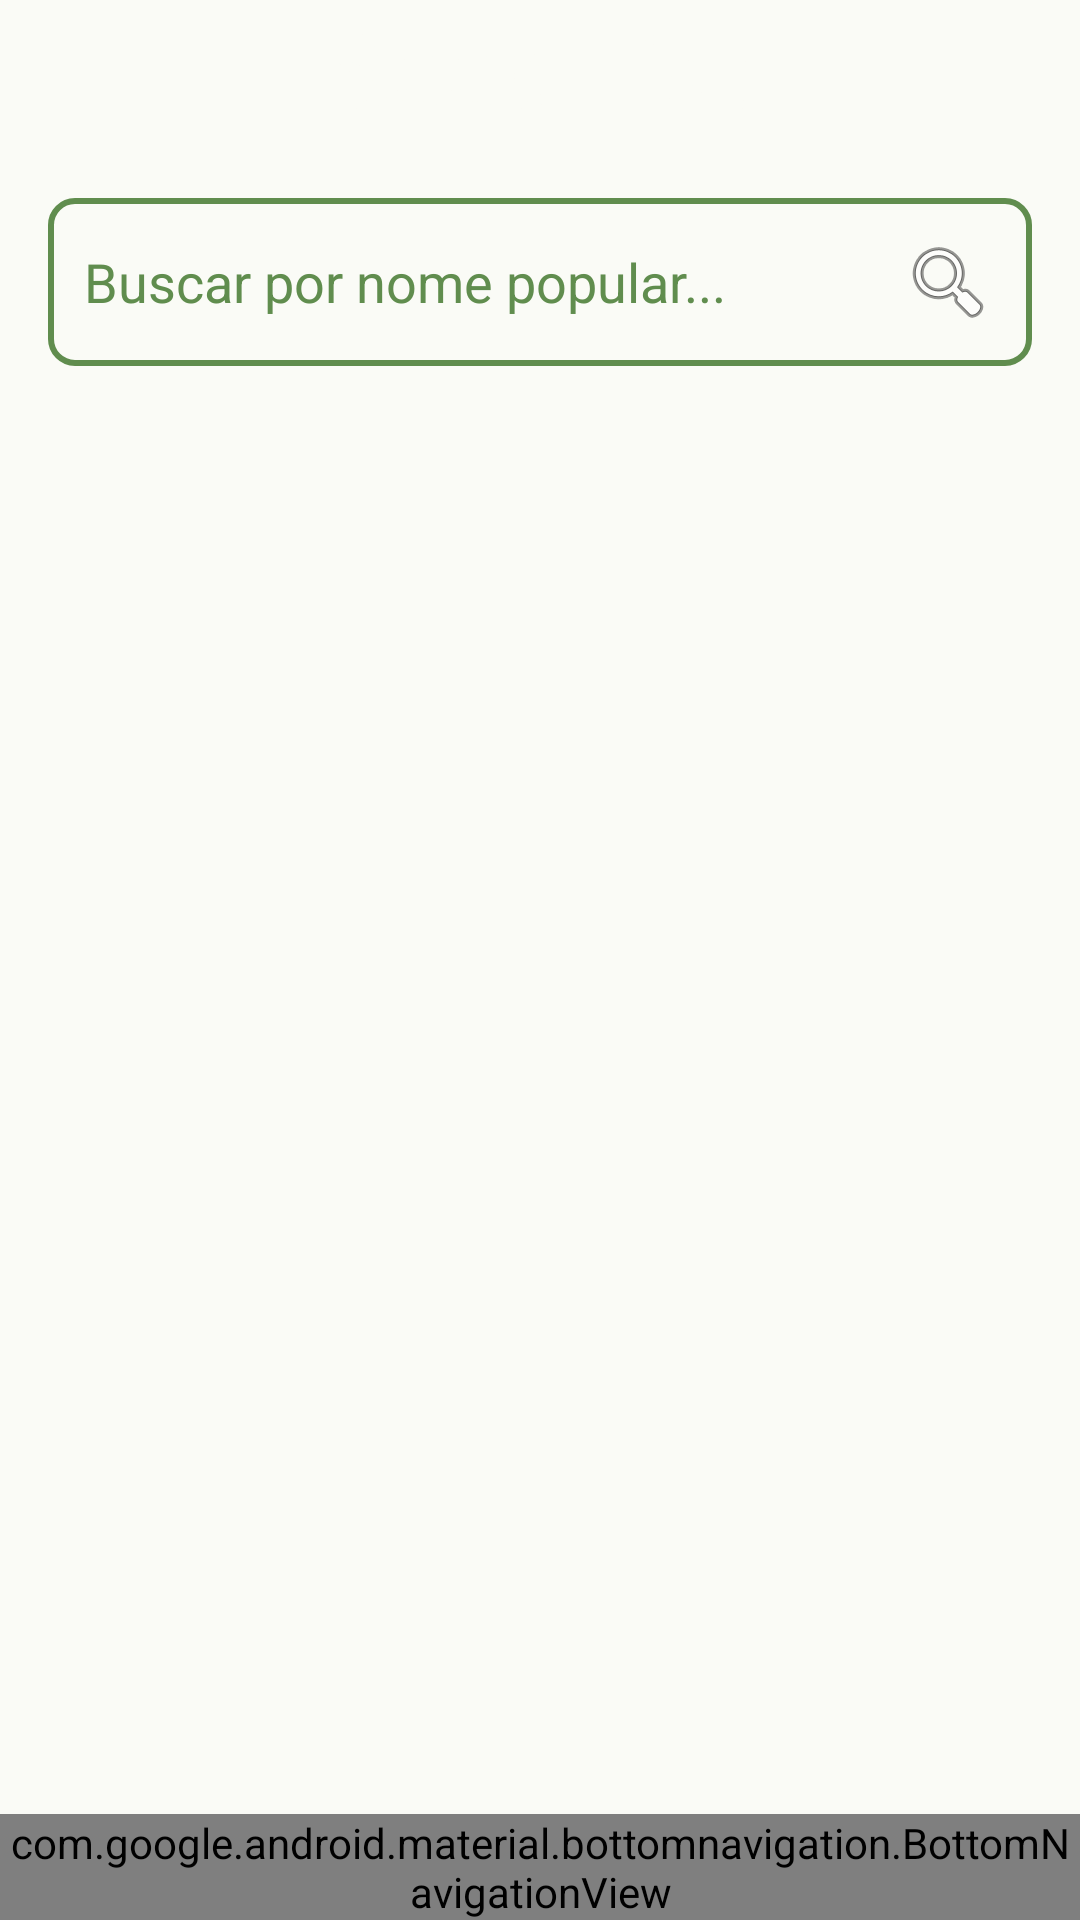

Layout XML and referenced resources for this Android screen:
<!-- AndroidManifest.xml: application theme Theme.EcoSemente -->
<!-- res/layout/activity_list_semente.xml -->
<?xml version="1.0" encoding="utf-8"?>
<androidx.constraintlayout.widget.ConstraintLayout xmlns:android="http://schemas.android.com/apk/res/android"
    xmlns:app="http://schemas.android.com/apk/res-auto"
    xmlns:tools="http://schemas.android.com/tools"
    android:id="@+id/main"
    android:layout_width="match_parent"
    android:layout_height="match_parent"
    android:background="@color/white"
    android:fitsSystemWindows="true"
    tools:context=".ListSementeActivity">

    <TextView
        android:id="@+id/textView5"
        android:layout_width="0dp"
        android:layout_height="50dp"
        android:background="@drawable/header"
        android:text="@string/tv_seed_list"
        android:textAlignment="center"
        android:textColor="@color/white"
        android:textSize="34sp"
        app:layout_constraintEnd_toEndOf="parent"
        app:layout_constraintStart_toStartOf="parent"
        app:layout_constraintTop_toTopOf="parent" />

    <EditText
        android:id="@+id/etBuscaSemente"
        android:layout_width="0dp"
        android:layout_height="wrap_content"
        android:layout_marginStart="16dp"
        android:layout_marginTop="16dp"
        android:layout_marginEnd="16dp"
        android:background="@drawable/edit_text_shape"
        android:drawableEnd="@android:drawable/ic_menu_search"
        android:hint="Buscar por nome popular..."
        android:padding="12dp"
        android:textColor="@color/green"
        android:textColorHint="@color/green"
        app:layout_constraintEnd_toEndOf="parent"
        app:layout_constraintStart_toStartOf="parent"
        app:layout_constraintTop_toBottomOf="@+id/textView5" />

    <com.google.android.material.bottomnavigation.BottomNavigationView
        android:id="@+id/btnv_semente"
        android:layout_width="match_parent"
        android:layout_height="wrap_content"
        android:background="@color/white"
        app:itemIconTint="@color/green"
        app:itemTextColor="@color/green"
        app:labelVisibilityMode="labeled"
        app:layout_constraintBottom_toBottomOf="parent"
        app:layout_constraintEnd_toEndOf="parent"
        app:layout_constraintHorizontal_bias="0.0"
        app:layout_constraintStart_toStartOf="parent"
        app:menu="@menu/semente_menu" />

    <androidx.recyclerview.widget.RecyclerView
        android:id="@+id/recyclerViewSemente"
        android:layout_width="0dp"
        android:layout_height="0dp"
        android:paddingTop="16dp"
        app:layout_constraintBottom_toTopOf="@+id/btnv_semente"
        app:layout_constraintEnd_toEndOf="parent"
        app:layout_constraintStart_toStartOf="parent"
        app:layout_constraintTop_toBottomOf="@+id/etBuscaSemente" /> <ProgressBar
    android:id="@+id/pbListSemente"
    style="?android:attr/progressBarStyle"
    android:layout_width="wrap_content"
    android:layout_height="wrap_content"
    app:layout_constraintBottom_toBottomOf="parent"
    app:layout_constraintEnd_toEndOf="parent"
    app:layout_constraintStart_toStartOf="parent"
    app:layout_constraintTop_toTopOf="parent" />
</androidx.constraintlayout.widget.ConstraintLayout>
<!-- resources referenced by this layout -->
<resources>
  <color name="green">#608D4E</color>
  <color name="white">#FAFBF6</color>
  <!-- drawable edit_text_shape (drawable) -->
  <?xml version="1.0" encoding="utf-8"?>
  <shape xmlns:android="http://schemas.android.com/apk/res/android"
      android:shape="rectangle">
      <solid android:color="@color/white"/>
      <stroke
          android:width="2dp"
          android:color="@color/green"/>
      <corners android:radius="8dp"/>
      <padding
          android:left="8dp"
          android:top="8dp"
          android:bottom="8dp"
          android:right="8dp"/>
  
  </shape>
  <string name="tv_seed_list">Seed List</string>
  <style name="Theme.EcoSemente" parent="Base.Theme.EcoSemente" />
  <style name="Base.Theme.EcoSemente" parent="Theme.MaterialComponents.DayNight.NoActionBar">
          
          <item name="colorPrimary">@color/green</item>
  
      </style>
</resources>
